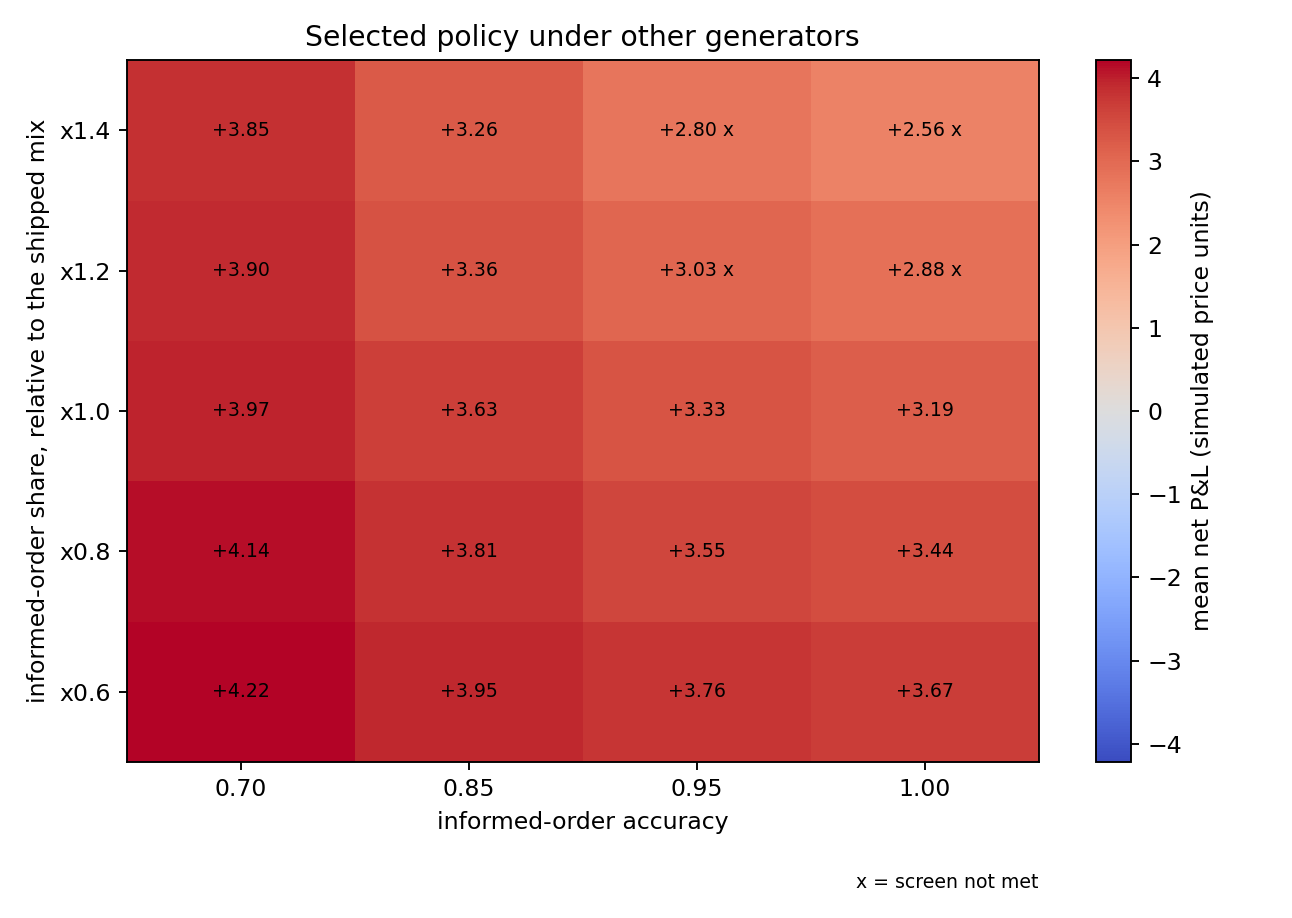

Source data for this figure (header and first rows):
informed_share_multiplier, informed_accuracy, mean_net_pnl, mean_max_drawdown, stressed_mean_max_drawdown, stressed_fill_rate, tail_loss_rate, tail_loss_wilson_upper95, mean_hedge_cost, screens_met_on_this_generator
0.6, 0.7, 4.218, 0.372, 0.7267, 0.2958, 0.0, 0.007459, 0.3666, True
0.6, 0.85, 3.952, 0.3859, 0.7679, 0.2946, 0.0, 0.007459, 0.3678, True
0.6, 0.95, 3.759, 0.4097, 0.8237, 0.2936, 0.0, 0.007459, 0.3708, True
0.6, 1.0, 3.675, 0.4157, 0.8387, 0.2941, 0.0, 0.007459, 0.3692, True
0.8, 0.7, 4.144, 0.3715, 0.7255, 0.2984, 0.0, 0.007459, 0.3608, True
0.8, 0.85, 3.807, 0.4007, 0.807, 0.2997, 0.002778, 0.01235, 0.362, True
0.8, 0.95, 3.549, 0.4313, 0.8904, 0.298, 0.002778, 0.01235, 0.3658, True
0.8, 1.0, 3.438, 0.4424, 0.923, 0.2971, 0.002778, 0.01235, 0.3656, True
1.0, 0.7, 3.97, 0.3886, 0.7809, 0.2964, 0.0, 0.007459, 0.3605, True
1.0, 0.85, 3.628, 0.417, 0.8565, 0.2961, 0.002778, 0.01235, 0.3623, True
1.0, 0.95, 3.334, 0.4467, 0.9319, 0.297, 0.002778, 0.01235, 0.3614, True
1.0, 1.0, 3.185, 0.4715, 0.9962, 0.2976, 0.002778, 0.01235, 0.3616, True
1.2, 0.7, 3.898, 0.3993, 0.8252, 0.3002, 0.0, 0.007459, 0.3607, True
1.2, 0.85, 3.364, 0.4524, 0.9591, 0.2999, 0.0, 0.007459, 0.3627, True
1.2, 0.95, 3.032, 0.5049, 1.101, 0.3015, 0.002778, 0.01235, 0.3618, False
1.2, 1.0, 2.877, 0.5235, 1.15, 0.3022, 0.002778, 0.01235, 0.3629, False
1.4, 0.7, 3.846, 0.4018, 0.8197, 0.3026, 0.0, 0.007459, 0.3592, True
1.4, 0.85, 3.255, 0.4698, 0.9894, 0.3016, 0.002778, 0.01235, 0.361, True
1.4, 0.95, 2.799, 0.5337, 1.167, 0.2978, 0.005556, 0.01665, 0.3638, False
1.4, 1.0, 2.564, 0.5794, 1.29, 0.2976, 0.01111, 0.02452, 0.3647, False
